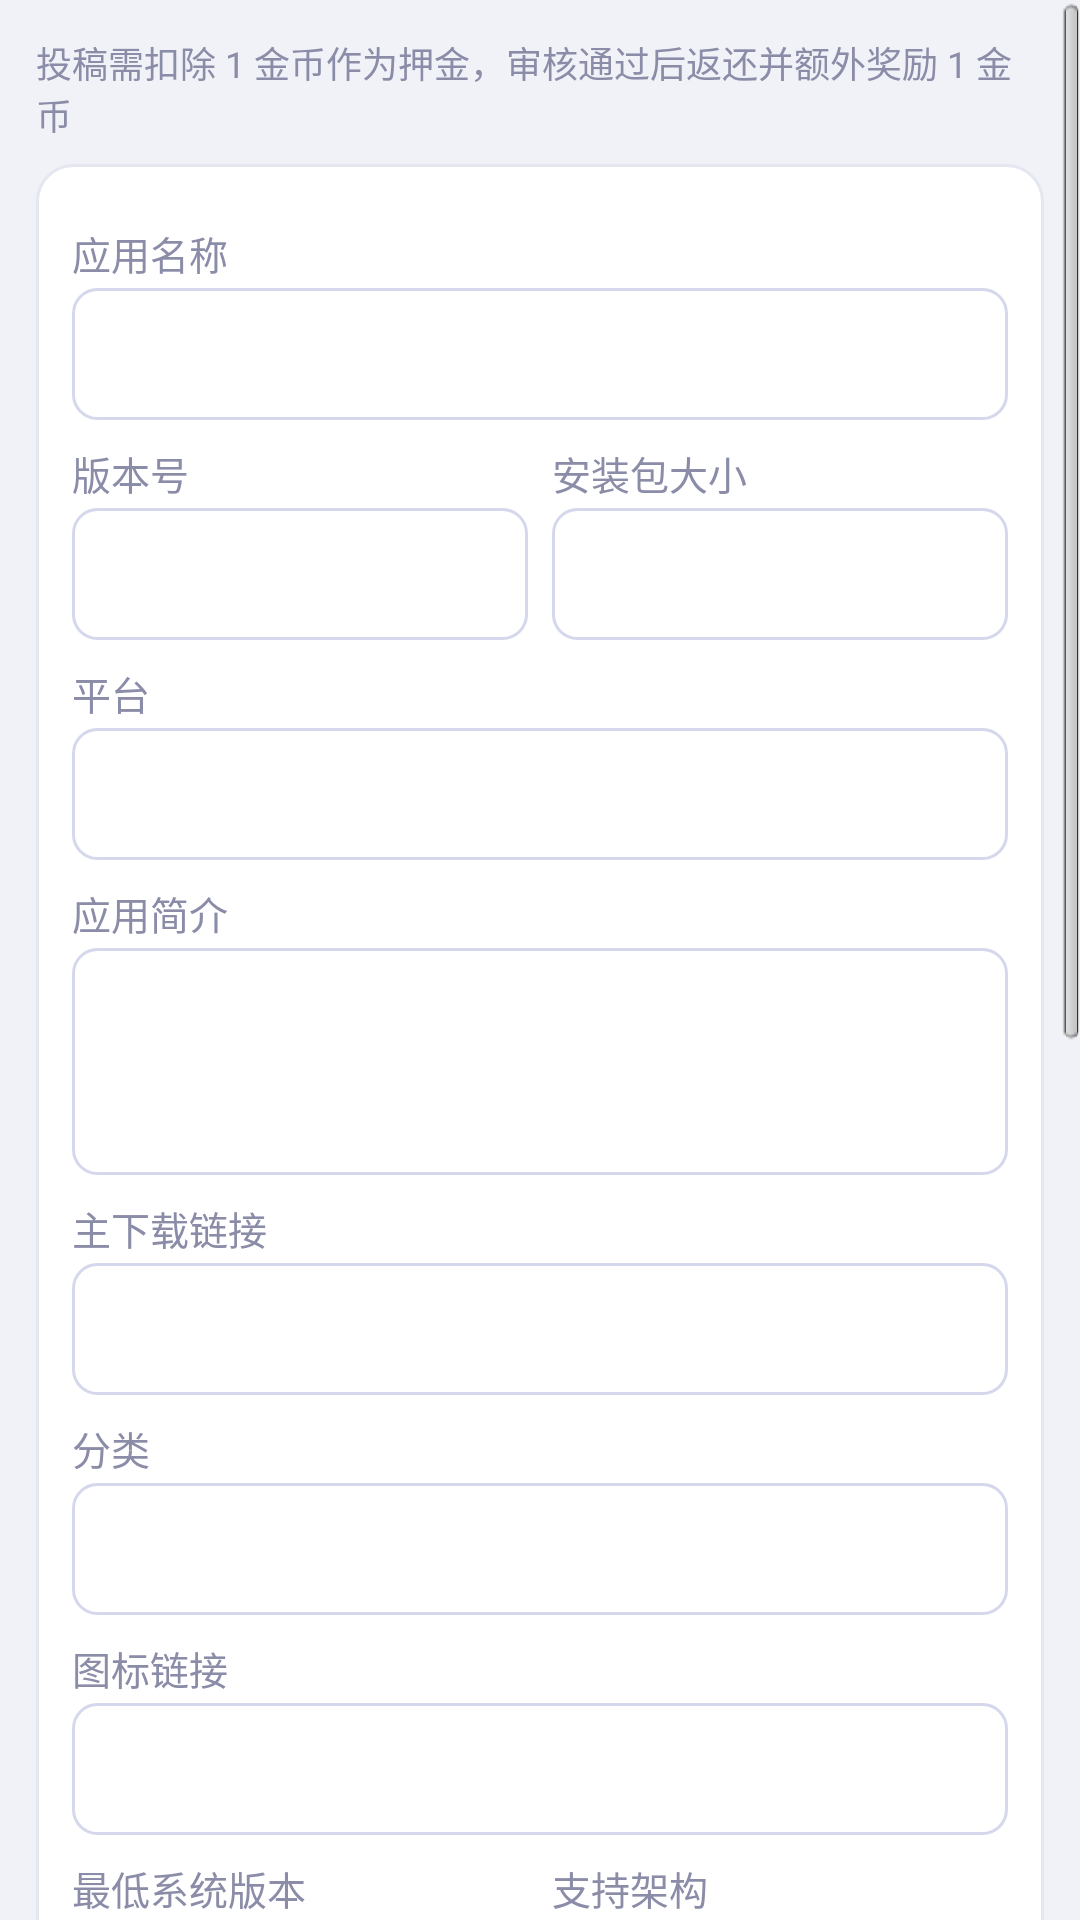

Produce the Android XML layout that renders to this screen, including the resource entries it uses.
<!-- AndroidManifest.xml: application theme AppTheme -->
<!-- res/layout/submit.xml -->
<?xml version="1.0" encoding="utf-8"?>
<ScrollView xmlns:android="http://schemas.android.com/apk/res/android"
    android:layout_width="fill_parent"
    android:layout_height="fill_parent"
    android:background="@color/bg"
    android:fillViewport="true">

    <LinearLayout
        android:layout_width="fill_parent"
        android:layout_height="wrap_content"
        android:orientation="vertical"
        android:padding="12dp">

        <TextView
            android:layout_width="fill_parent"
            android:layout_height="wrap_content"
            android:layout_marginBottom="8dp"
            android:text="@string/submit_tip"
            android:textColor="@color/text_sub"
            android:textSize="12sp" />

        <LinearLayout style="@style/Card">

            <TextView style="@style/FormLabel" android:text="@string/submit_name" />
            <EditText android:id="@+id/sub_name" style="@style/FormInput" />

            <LinearLayout
                android:layout_width="fill_parent"
                android:layout_height="wrap_content"
                android:orientation="horizontal">

                <LinearLayout
                    android:layout_width="0dp"
                    android:layout_height="wrap_content"
                    android:layout_weight="1"
                    android:orientation="vertical">

                    <TextView style="@style/FormLabel" android:text="@string/submit_version" />
                    <EditText android:id="@+id/sub_version" style="@style/FormInput" />
                </LinearLayout>

                <LinearLayout
                    android:layout_width="0dp"
                    android:layout_height="wrap_content"
                    android:layout_marginLeft="8dp"
                    android:layout_weight="1"
                    android:orientation="vertical">

                    <TextView style="@style/FormLabel" android:text="@string/submit_size" />
                    <EditText android:id="@+id/sub_size" style="@style/FormInput" />
                </LinearLayout>
            </LinearLayout>

            <TextView style="@style/FormLabel" android:text="@string/submit_platform" />
            <Spinner
                android:id="@+id/sub_platform"
                android:layout_width="fill_parent"
                android:layout_height="44dp"
                android:background="@drawable/input_bg"
                android:paddingLeft="8dp" />

            <TextView style="@style/FormLabel" android:text="@string/submit_desc" />
            <EditText android:id="@+id/sub_desc" style="@style/FormInputMulti" />

            <TextView style="@style/FormLabel" android:text="@string/submit_download_url" />
            <EditText
                android:id="@+id/sub_download_url"
                style="@style/FormInput"
                android:inputType="textUri" />

            <TextView style="@style/FormLabel" android:text="@string/submit_category" />
            <EditText android:id="@+id/sub_category" style="@style/FormInput" />

            <TextView style="@style/FormLabel" android:text="@string/submit_icon_url" />
            <EditText
                android:id="@+id/sub_icon_url"
                style="@style/FormInput"
                android:inputType="textUri" />

            <LinearLayout
                android:layout_width="fill_parent"
                android:layout_height="wrap_content"
                android:orientation="horizontal">

                <LinearLayout
                    android:layout_width="0dp"
                    android:layout_height="wrap_content"
                    android:layout_weight="1"
                    android:orientation="vertical">

                    <TextView style="@style/FormLabel" android:text="@string/submit_min_version" />
                    <EditText android:id="@+id/sub_min_version" style="@style/FormInput" />
                </LinearLayout>

                <LinearLayout
                    android:layout_width="0dp"
                    android:layout_height="wrap_content"
                    android:layout_marginLeft="8dp"
                    android:layout_weight="1"
                    android:orientation="vertical">

                    <TextView style="@style/FormLabel" android:text="@string/submit_arch" />
                    <EditText android:id="@+id/sub_arch" style="@style/FormInput" />
                </LinearLayout>
            </LinearLayout>

            <TextView style="@style/CardTitle" android:layout_marginTop="12dp" android:text="@string/submit_netdisk" />

            <TextView style="@style/FormLabel" android:text="百度网盘" />
            <EditText
                android:id="@+id/sub_baidu"
                style="@style/FormInput"
                android:inputType="textUri" />

            <TextView style="@style/FormLabel" android:text="夸克网盘" />
            <EditText
                android:id="@+id/sub_quark"
                style="@style/FormInput"
                android:inputType="textUri" />

            <TextView style="@style/FormLabel" android:text="迅雷网盘" />
            <EditText
                android:id="@+id/sub_xunlei"
                style="@style/FormInput"
                android:inputType="textUri" />

            <TextView style="@style/FormLabel" android:text="小飞机网盘" />
            <EditText
                android:id="@+id/sub_feijige"
                style="@style/FormInput"
                android:inputType="textUri" />

            <TextView style="@style/FormLabel" android:text="@string/submit_coins" />
            <EditText
                android:id="@+id/sub_coins"
                style="@style/FormInput"
                android:inputType="number"
                android:text="0" />

            <Button
                android:id="@+id/btn_submit_do"
                style="@style/BtnPrimary"
                android:layout_marginTop="16dp"
                android:text="@string/submit_do" />
        </LinearLayout>
    </LinearLayout>
</ScrollView>
<!-- resources referenced by this layout -->
<resources>
  <color name="bg">#F1F2F7</color>
  <color name="text_sub">#8A8CA8</color>
  <!-- drawable input_bg (drawable) -->
  <?xml version="1.0" encoding="utf-8"?>
  <shape xmlns:android="http://schemas.android.com/apk/res/android"
      android:shape="rectangle">
      <solid android:color="@color/card" />
      <corners android:radius="8dp" />
      <stroke android:width="1dp" android:color="#D5D8EC" />
  </shape>
  <string name="submit_arch">支持架构</string>
  <string name="submit_category">分类</string>
  <string name="submit_coins">主下载金币定价</string>
  <string name="submit_desc">应用简介</string>
  <string name="submit_do">提交投稿</string>
  <string name="submit_download_url">主下载链接</string>
  <string name="submit_icon_url">图标链接</string>
  <string name="submit_min_version">最低系统版本</string>
  <string name="submit_name">应用名称</string>
  <string name="submit_netdisk">网盘链接（选填）</string>
  <string name="submit_platform">平台</string>
  <string name="submit_size">安装包大小</string>
  <string name="submit_tip">投稿需扣除 1 金币作为押金，审核通过后返还并额外奖励 1 金币</string>
  <string name="submit_version">版本号</string>
  <style name="BtnPrimary">
          <item name="android:layout_width">fill_parent</item>
          <item name="android:layout_height">44dp</item>
          <item name="android:textColor">@color/white</item>
          <item name="android:textSize">16sp</item>
          <item name="android:textStyle">bold</item>
          <item name="android:background">@drawable/btn_primary</item>
      </style>
  <style name="Card">
          <item name="android:layout_width">fill_parent</item>
          <item name="android:layout_height">wrap_content</item>
          <item name="android:background">@drawable/card_bg</item>
          <item name="android:orientation">vertical</item>
          <item name="android:padding">12dp</item>
      </style>
  <style name="CardTitle">
          <item name="android:layout_width">fill_parent</item>
          <item name="android:layout_height">wrap_content</item>
          <item name="android:textColor">@color/text</item>
          <item name="android:textSize">15sp</item>
          <item name="android:textStyle">bold</item>
          <item name="android:paddingBottom">8dp</item>
      </style>
  <style name="FormInputMulti">
          <item name="android:layout_width">fill_parent</item>
          <item name="android:layout_height">wrap_content</item>
          <item name="android:textColor">@color/text</item>
          <item name="android:textSize">15sp</item>
          <item name="android:minLines">3</item>
          <item name="android:gravity">top</item>
          <item name="android:background">@drawable/input_bg</item>
          <item name="android:padding">10dp</item>
      </style>
  <style name="FormLabel">
          <item name="android:layout_width">fill_parent</item>
          <item name="android:layout_height">wrap_content</item>
          <item name="android:textColor">@color/text_sub</item>
          <item name="android:textSize">13sp</item>
          <item name="android:paddingTop">8dp</item>
          <item name="android:paddingBottom">2dp</item>
      </style>
  <style name="AppTheme" parent="@android:style/Theme.NoTitleBar">
          <item name="android:windowBackground">@color/bg</item>
      </style>
  <color name="card">#FFFFFF</color>
  <color name="white">#FFFFFFFF</color>
  <!-- drawable card_bg (drawable) -->
  <?xml version="1.0" encoding="utf-8"?>
  <shape xmlns:android="http://schemas.android.com/apk/res/android"
      android:shape="rectangle">
      <solid android:color="@color/card" />
      <corners android:radius="12dp" />
      <stroke android:width="1dp" android:color="@color/divider" />
  </shape>
  <color name="text">#22233B</color>
  <color name="primary_dark">#3D41A8</color>
  <color name="primary">#5B5FDE</color>
  <color name="accent">#8B7CF6</color>
  <color name="divider">#E4E6F0</color>
</resources>
